Run: headless pygame with SDL's dummy video driver; simulated clock (each Clock.tick advances the game by its frame time, no real sleeping); random seed 0; keys injected as events and as key.get_pressed() state; no mouse input.
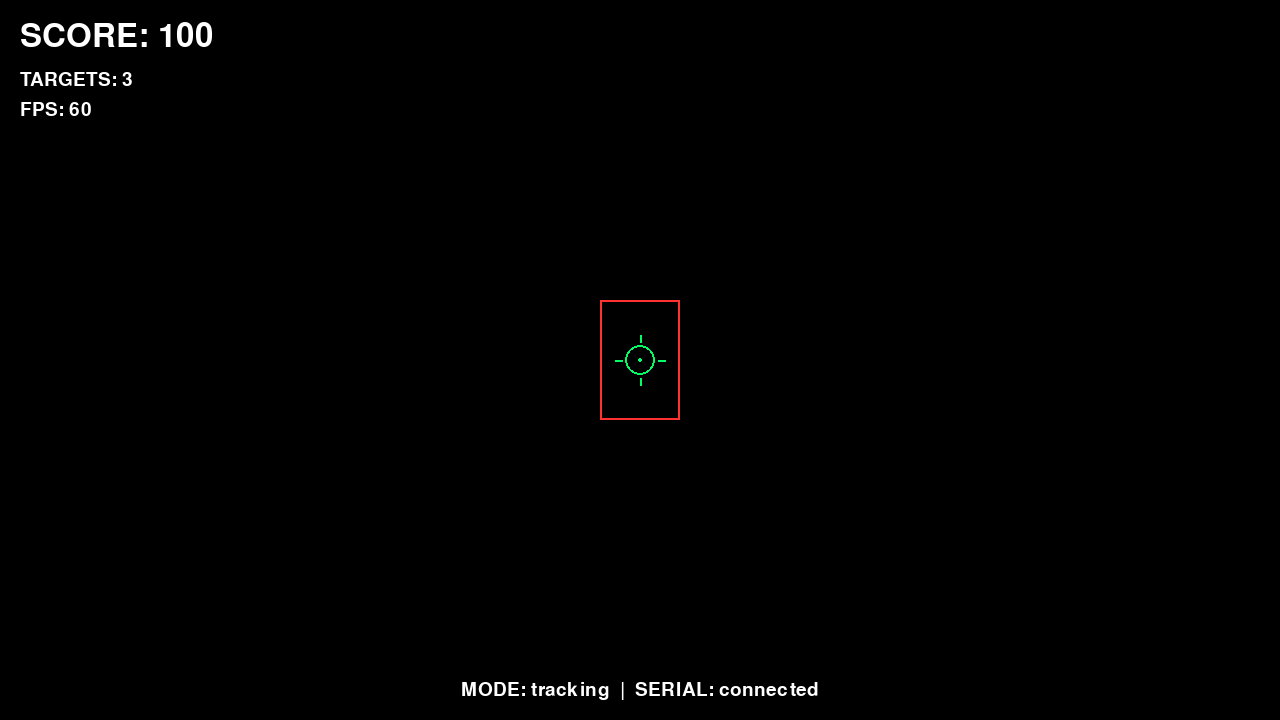
Frame 1 of 4 · flips 1–60 · no input
Frame 2 of 4 · flips 61–180 · tapped SPACE, RETURN · held RIGHT (→), D · screen unchanged from frame 1, image omitted
Frame 3 of 4 · flips 181–300 · held DOWN (↓), S · screen unchanged from frame 2, image omitted
Frame 4 of 4 · flips 301–420 · held LEFT (←), A, UP (↑), W · screen unchanged from frame 3, image omitted

The pygame program that drew these frames:

# ui/test_draw.py
# 学习如何在窗口上画各种图形

import pygame
import sys

# ====== 初始化 ======
pygame.init()

WIDTH, HEIGHT = 1280, 720
screen = pygame.display.set_mode((WIDTH, HEIGHT))
pygame.display.set_caption("Real FPS - Drawing Test")
clock = pygame.time.Clock()  # 时钟，用于控制帧率

# ====== 颜色常量 ======
# RGB = 红绿蓝，每个值 0~255
COLOR_GREEN = (0, 255, 100)     # 准星绿色
COLOR_RED = (255, 50, 50)       # 锁定红色
COLOR_WHITE = (255, 255, 255)   # 白色文字
COLOR_BLACK = (0, 0, 0)         # 黑色背景
COLOR_HUD_BG = (0, 0, 0, 160)   # 半透明黑（注意：pygame 里需要特殊处理）

# ====== 字体 ======
# 创建字体对象，第一个参数是字体名，None 表示用默认字体
# 第二个参数是字号
font_large = pygame.font.Font(None, 48)   # 大号字体（48 像素）
font_small = pygame.font.Font(None, 28)   # 小号字体（28 像素）

# ====== 游戏循环 ======
running = True
frame_count = 0  # 用来计数帧数

while running:
    # ---- 处理事件 ----
    for event in pygame.event.get():
        if event.type == pygame.QUIT:
            running = False
        elif event.type == pygame.KEYDOWN:
            if event.key == pygame.K_ESCAPE:
                running = False

    # ---- 清空画面 ----
    screen.fill(COLOR_BLACK)

    # ========== 1. 画准星（十字线 + 圆环） ==========
    center_x, center_y = WIDTH // 2, HEIGHT // 2  # 画面中心
    crosshair_size = 20  # 准星大小

    # pygame.draw.circle(画板, 颜色, (圆心x, 圆心y), 半径, 线宽)
    # 线宽=0 是实心圆，>0 是空心圆
    pygame.draw.circle(screen, COLOR_GREEN, (center_x, center_y), 15, 2)  # 外圈空心圆
    pygame.draw.circle(screen, COLOR_GREEN, (center_x, center_y), 2, 0)   # 中心实心点

    # 画十字线：两条线，水平和垂直
    # pygame.draw.line(画板, 颜色, 起点, 终点, 线宽)
    pygame.draw.line(screen, COLOR_GREEN, (center_x - 25, center_y), (center_x - 18, center_y), 2)  # 左横线
    pygame.draw.line(screen, COLOR_GREEN, (center_x + 18, center_y), (center_x + 25, center_y), 2)  # 右横线
    pygame.draw.line(screen, COLOR_GREEN, (center_x, center_y - 25), (center_x, center_y - 18), 2)  # 上竖线
    pygame.draw.line(screen, COLOR_GREEN, (center_x, center_y + 18), (center_x, center_y + 25), 2)  # 下竖线

    # ========== 2. 画目标框 ==========
    # 模拟一个目标框：左上角(600,300) 右下角(680,420)
    target_rect = pygame.Rect(600, 300, 80, 120)  # (x, y, 宽, 高)
    pygame.draw.rect(screen, COLOR_RED, target_rect, 2)  # 2 像素宽的红色框

    # ========== 3. 画 HUD 文字 ==========
    # font.render(文字, 抗锯齿, 颜色) → 返回一个文字"图片"
    # 然后通过 blit 把这个"图片"贴到画板上

    # 左上角：Score
    score_text = font_large.render("SCORE: 100", True, COLOR_WHITE)
    screen.blit(score_text, (20, 20))  # (x, y) 是文字左上角的位置

    # 左上角：Targets
    targets_text = font_small.render("TARGETS: 3", True, COLOR_WHITE)
    screen.blit(targets_text, (20, 70))

    # 左上角：FPS
    fps = int(clock.get_fps())  # clock.get_fps() 返回当前帧率
    fps_text = font_small.render(f"FPS: {fps}", True, COLOR_WHITE)
    screen.blit(fps_text, (20, 100))

    # 底部居中：系统状态
    status_text = font_small.render("MODE: tracking  |  SERIAL: connected", True, COLOR_WHITE)
    text_rect = status_text.get_rect(center=(WIDTH // 2, HEIGHT - 30))
    screen.blit(status_text, text_rect)

    # ---- 刷新 ----
    pygame.display.flip()
    clock.tick(60)  # 控制帧率在 60 FPS
    frame_count += 1

pygame.quit()
sys.exit()
